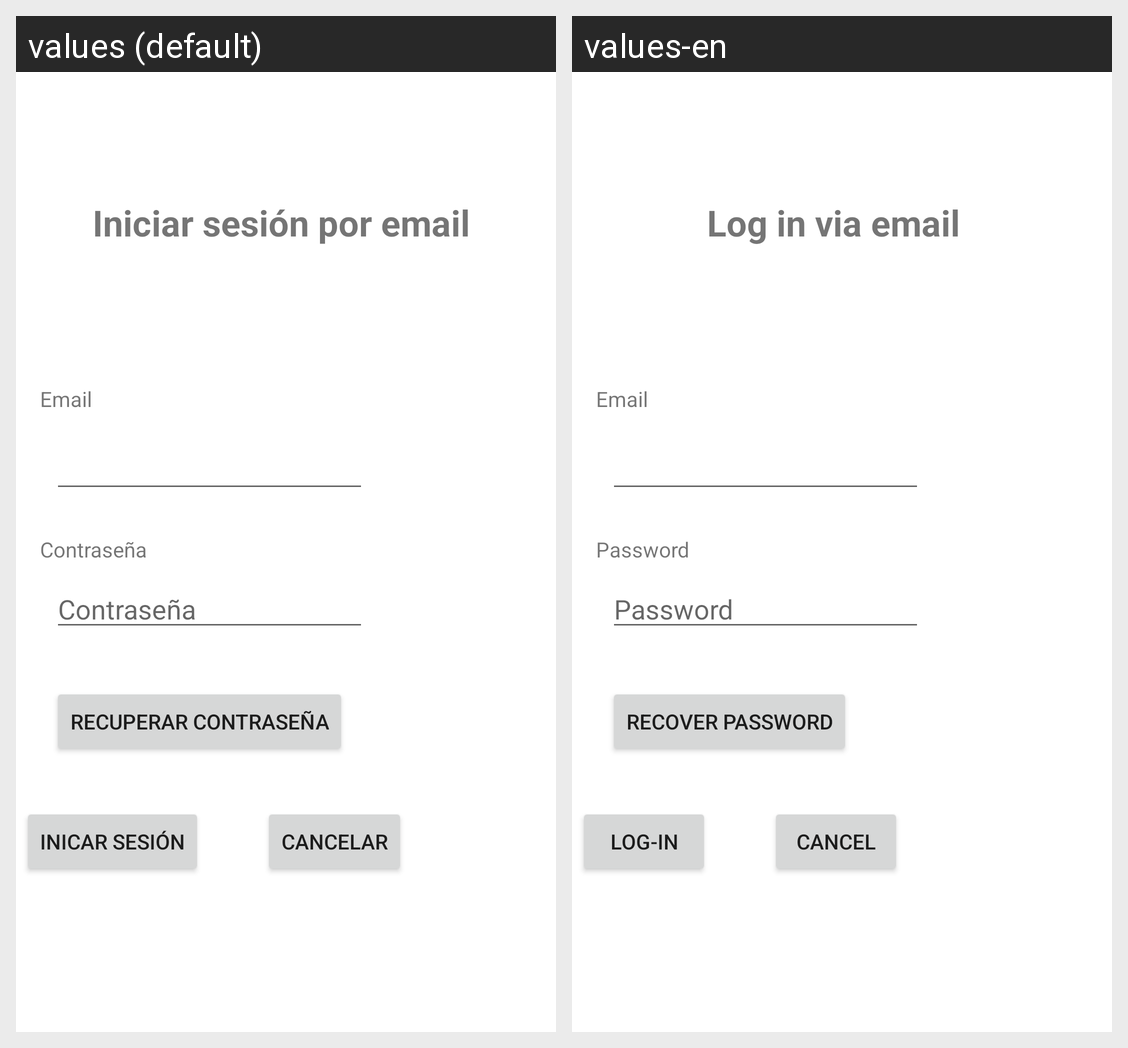

This grid shows one Android layout under two languages. Give, for every string resource on the screen, its name, the default text and each shown locale's text.
Android screen res/layout/signinemail_view.xml rendered under 2 locales, left to right: values (default), values-en. Device: Nexus 5 (rendered at 1080×1920; each locale shown at half size, 540×960, under a caption strip naming it); theme Theme.ParkFinder.
Strings drawn on this screen, with the default value and each locale's value (text and hints the layout hard-codes, and strings that could not be matched under every locale, appear in the picture but are not listed):

loginEmail
  values: Iniciar sesión por email
  values-en: Log in via email

password
  values: Contraseña
  values-en: Password

email
  values: Email
  values-en: Email  [not translated; the default value is used]

login
  values: inicar sesión
  values-en: Log-In

Cancel
  values: Cancelar
  values-en: Cancel

recover_pass
  values: Recuperar Contraseña
  values-en: Recover Password
